Run: headless pygame with SDL's dummy video driver; simulated clock (each Clock.tick advances the game by its frame time, no real sleeping); random seed 0; keys injected as events and as key.get_pressed() state; no mouse input.
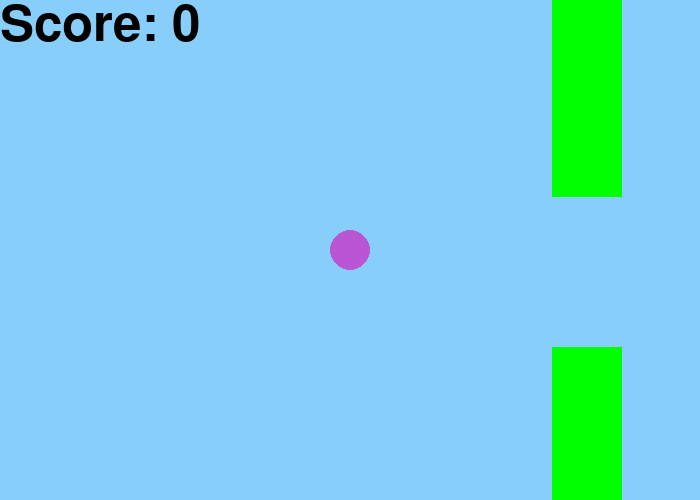
Frame 1 of 4 · flips 1–60 · no input
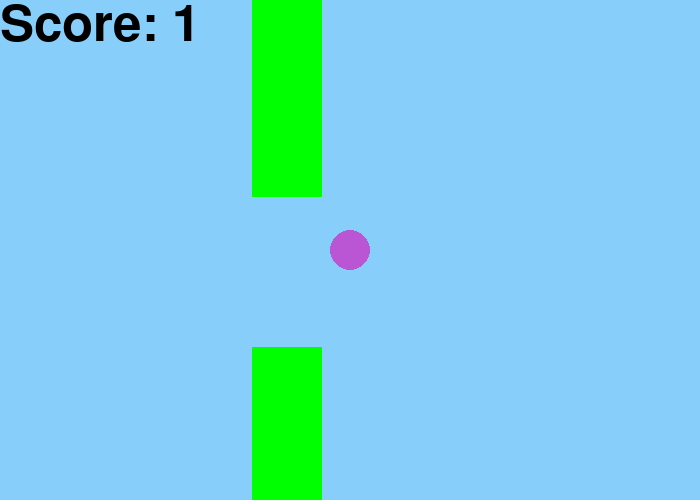
Frame 2 of 4 · flips 61–180 · tapped SPACE, RETURN · held RIGHT (→), D
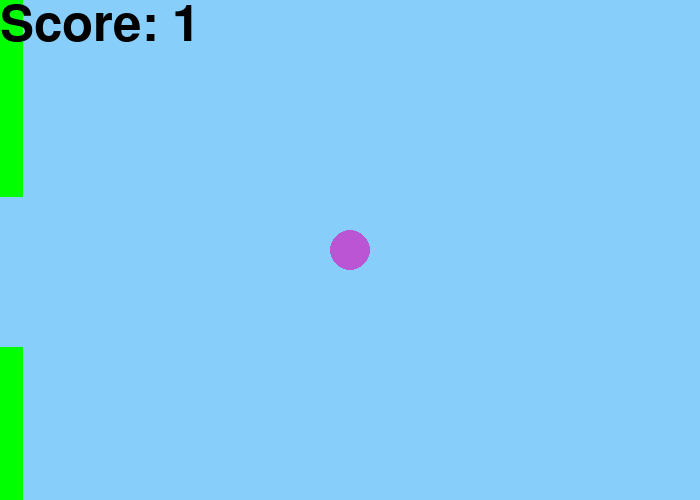
Frame 3 of 4 · flips 181–300 · held DOWN (↓), S
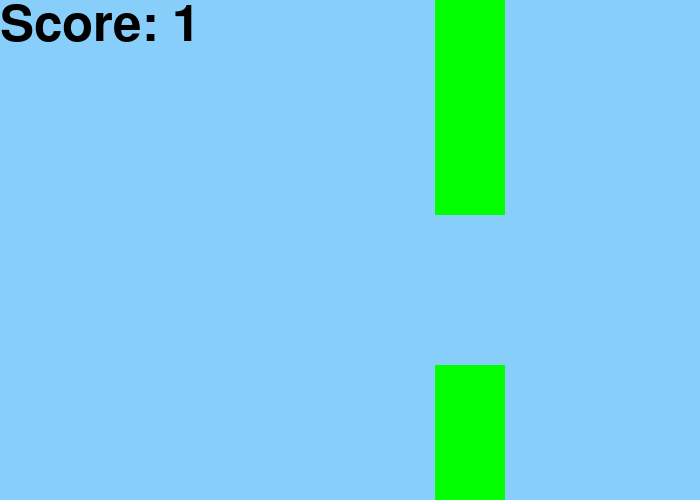
Frame 4 of 4 · flips 301–420 · held LEFT (←), A, UP (↑), W

The pygame program that drew these frames:

#we first import pygame library
import pygame

#to use the random feature
import random

#initialize pygame
pygame.init()

#define colors
black = (0, 0, 0)
white = (255, 255, 255)
blue = (135, 206, 250)
purple = (186, 85, 211)
#define new color 'green'
green = (0, 255, 0)
#define new color 'red'
red = (255, 0, 0)

#define screen size
size = (700, 500)
screen = pygame.display.set_mode(size)

#define screen title
pygame.display.set_caption("Flappy Bird")

#boolean T/F to control game logic
done = False
#clock to control game refresh speed
clock = pygame.time.Clock()

x = 350
y = 250

#define global variables to control speed
x_speed = 0
y_speed = 0

#define global variable positon for the ground
#sinde vertical 'size' equals 500, defined above, and
#ball size is 20 as defined in 'ball' defing function
#and -3 pixel correction
ground = 515

#x-axis location of obstacle
xloc = 700
#y-axis location of obstacle
yloc = 0
#how wide we want obstacle
xsize = 70
#how randomly tall it is
ysize = random.randint(0,350)
#space between two blocks
space = 150
#the speed of the obstacles as they move across the screen
#pixels per frame/flip
obspeed = 2.5
#add global tracker of score
score = 0

#we proceed to define our obstacles
def obstacles(xloc, yloc, xsize, ysize):
    pygame.draw.rect(screen, green, [xloc,yloc,xsize,ysize])
    pygame.draw.rect(screen, green, [xloc, int(yloc+ysize+space),xsize,ysize+500])

#define function to draw circle
def ball(x,y):   
    pygame.draw.circle(screen,purple,(x,y),20)

#define function to handle game over event
def gameover():
    font = pygame.font.SysFont(None, 75)
    #we update font color
    text = font.render("Game Over ", True, red)
    screen.blit(text, [150, 250])
    
#function to write score being kept
def Score(score):
    font = pygame.font.SysFont(None, 75)
    #we use str to convert score value to string for display
    text = font.render("Score: " + str(score),True, black)
    #top left corner coordinates
    screen.blit(text, [0,0])

#while logic to keep game running
while not done:
    #capture input events so we can act upon them
    for event in pygame.event.get():
        #if user select 'ESC' key or press windows 'X' top right button
        if event.type == pygame.QUIT:
            done = True
       
        #new if event catch
        if event.type == pygame.KEYDOWN:
            if event.key == pygame.K_UP:
                y_speed = -10
        if event.type == pygame.KEYUP:
            if event.key == pygame.K_UP:           
                y_speed = 5   
       
    #fill screen with color defined above
    screen.fill(blue)
    #time to draw obstacles
    obstacles(xloc,yloc,xsize,ysize)
    #call function to draw the ball
    ball(x,y)
    #if the ball is between to obstacles
    Score(score)
    #adjust vertical y position
    y += y_speed
    #time to redefine per refresh new xlocation
    xloc -= obspeed
    
    #once 'y' is change check if ground is touches hence 'game over'
    if y > ground:
        gameover()
        #to stop the ball
        y_speed = 2        
        #if we hit the ground obstacle stops
        obspeed = 0

    #if we hit obstacles in the top block
    if x+20 > xloc and y-20 < ysize and x-15 < xsize+xloc:
        gameover()
        obspeed = 0
        y_speed = 2

    #if we hit obstcles in the bottom block
    if x+20 > xloc and y+20 > ysize+space and x-15 < xsize+xloc:
        gameover()
        obspeed = 0
        y_speed = 2

    #if obstacle location x is
    if xloc < -80:
        xloc = 700
        ysize = random.randint(0,350)        
        
    #check if obstcale was passed adding to score
    if x > xloc and x < xloc+3:
        score = (score + 1)

    #refresh screen by flipping like a flipbook new animation
    pygame.display.flip()
    #refresh times per second this will happen via clock defined above
    clock.tick(60)

#once logic loop end exit game
pygame.quit()
